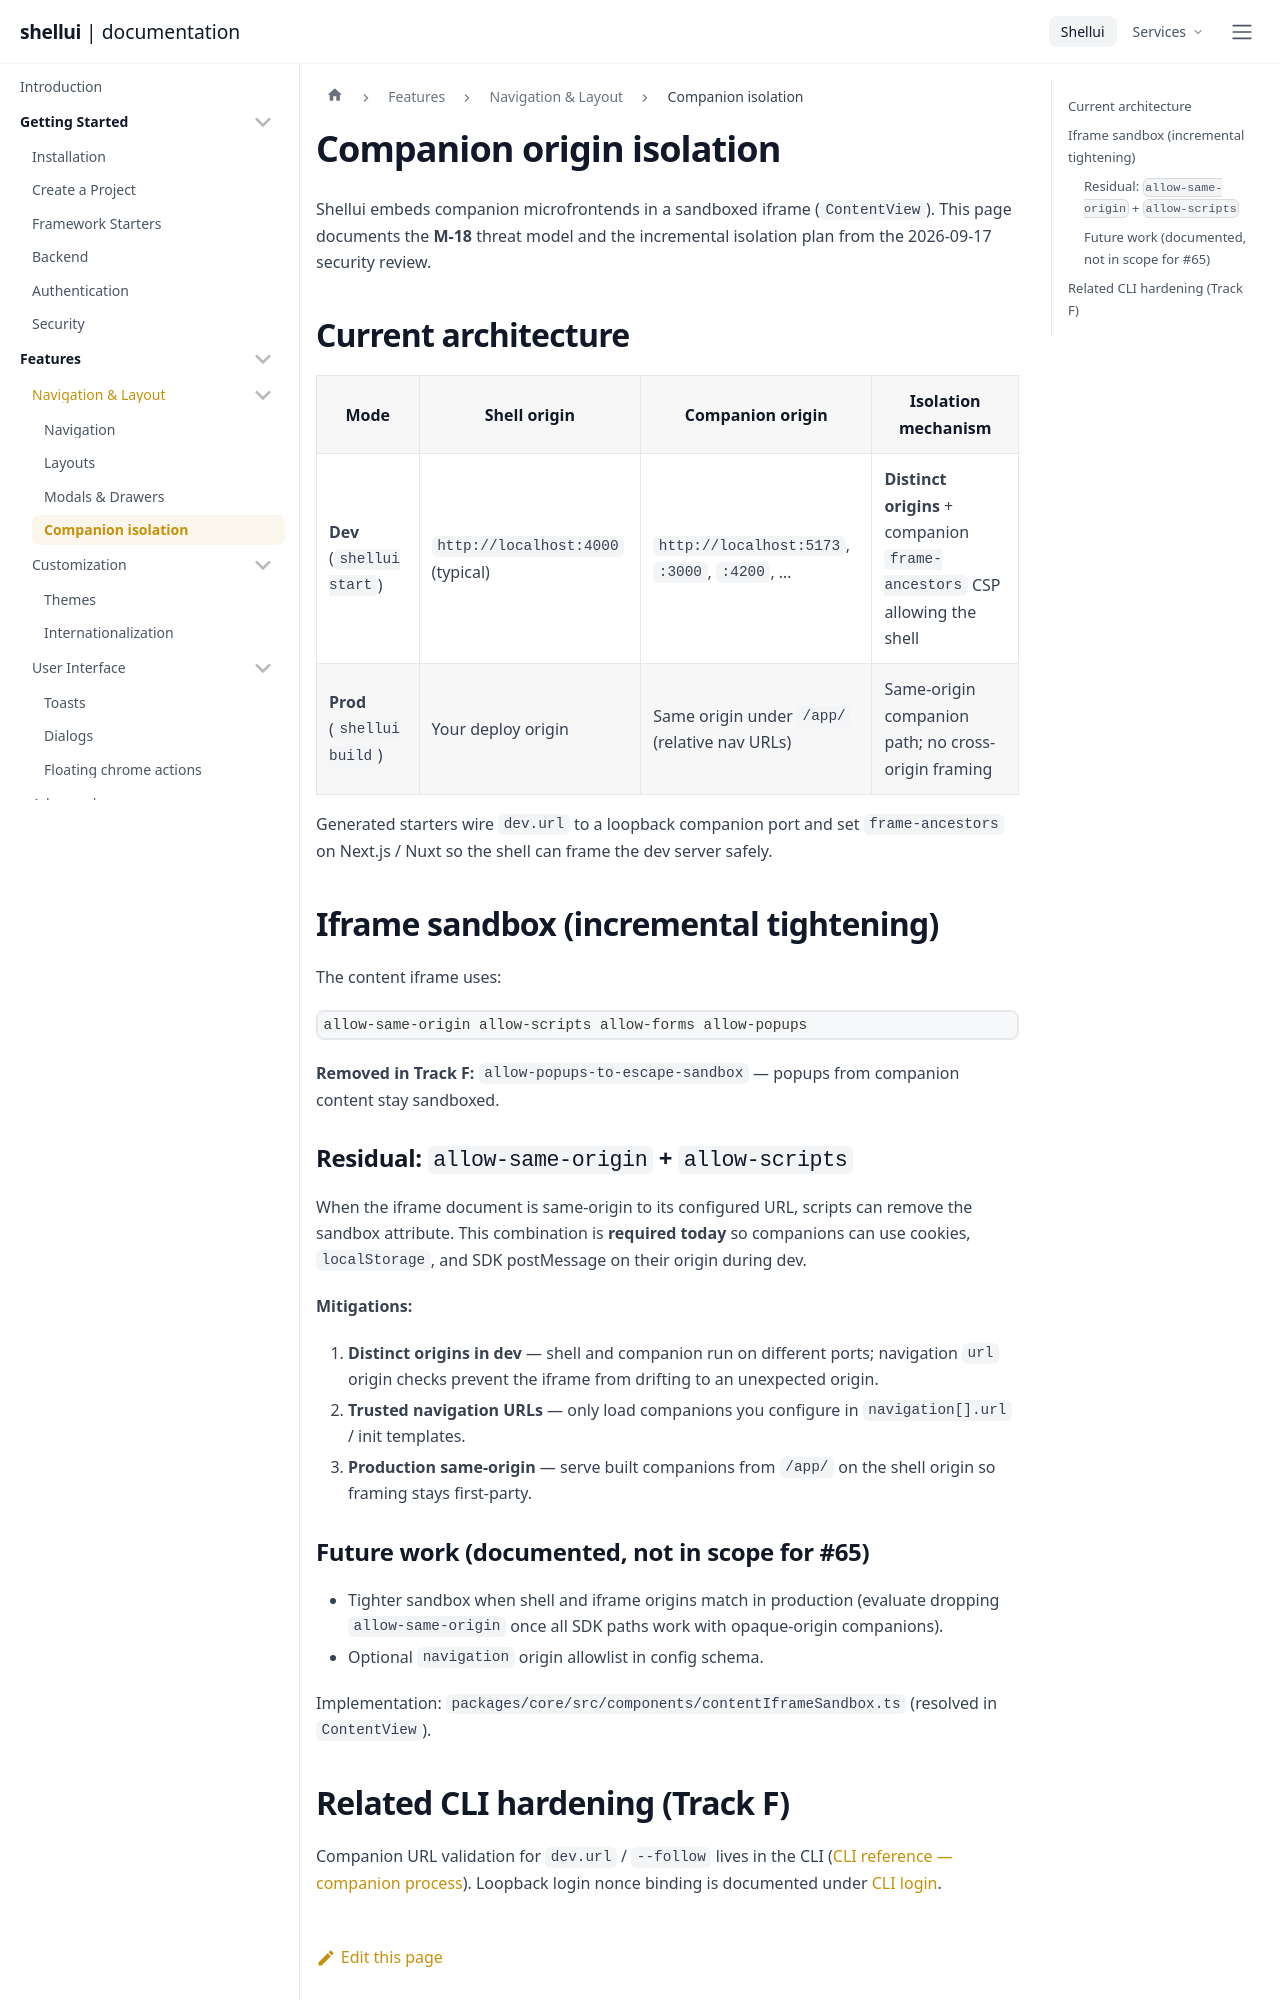

repository: shellui/shellui · page: features/companion-isolation/index.html · generator: docusaurus

---
title: Companion origin isolation
sidebar_label: Companion isolation
description: 'Iframe sandbox, distinct-origin dev companions, and production same-origin plan (Track F / M-18).'
---

Shellui embeds companion microfrontends in a sandboxed iframe (`ContentView`). This page documents the **M-18** threat model and the incremental isolation plan from the 2026-09-17 security review.

## Current architecture

| Mode                       | Shell origin                      | Companion origin                              | Isolation mechanism                                                       |
| -------------------------- | --------------------------------- | --------------------------------------------- | ------------------------------------------------------------------------- |
| **Dev** (`shellui start`)  | `http://localhost:4000` (typical) | `http://localhost:5173`, `:3000`, `:4200`, …  | **Distinct origins** + companion `frame-ancestors` CSP allowing the shell |
| **Prod** (`shellui build`) | Your deploy origin                | Same origin under `/app/` (relative nav URLs) | Same-origin companion path; no cross-origin framing                       |

Generated starters wire `dev.url` to a loopback companion port and set `frame-ancestors` on Next.js / Nuxt so the shell can frame the dev server safely.

## Iframe sandbox (incremental tightening)

The content iframe uses:

```text
allow-same-origin allow-scripts allow-forms allow-popups
```

**Removed in Track F:** `allow-popups-to-escape-sandbox` — popups from companion content stay sandboxed.

### Residual: `allow-same-origin` + `allow-scripts`

When the iframe document is same-origin to its configured URL, scripts can remove the sandbox attribute. This combination is **required today** so companions can use cookies, `localStorage`, and SDK postMessage on their origin during dev.

**Mitigations:**

1. **Distinct origins in dev** — shell and companion run on different ports; navigation `url` origin checks prevent the iframe from drifting to an unexpected origin.
2. **Trusted navigation URLs** — only load companions you configure in `navigation[].url` / init templates.
3. **Production same-origin** — serve built companions from `/app/` on the shell origin so framing stays first-party.

### Future work (documented, not in scope for #65)

- Tighter sandbox when shell and iframe origins match in production (evaluate dropping `allow-same-origin` once all SDK paths work with opaque-origin companions).
- Optional `navigation` origin allowlist in config schema.

Implementation: `packages/core/src/components/contentIframeSandbox.ts` (resolved in `ContentView`).
